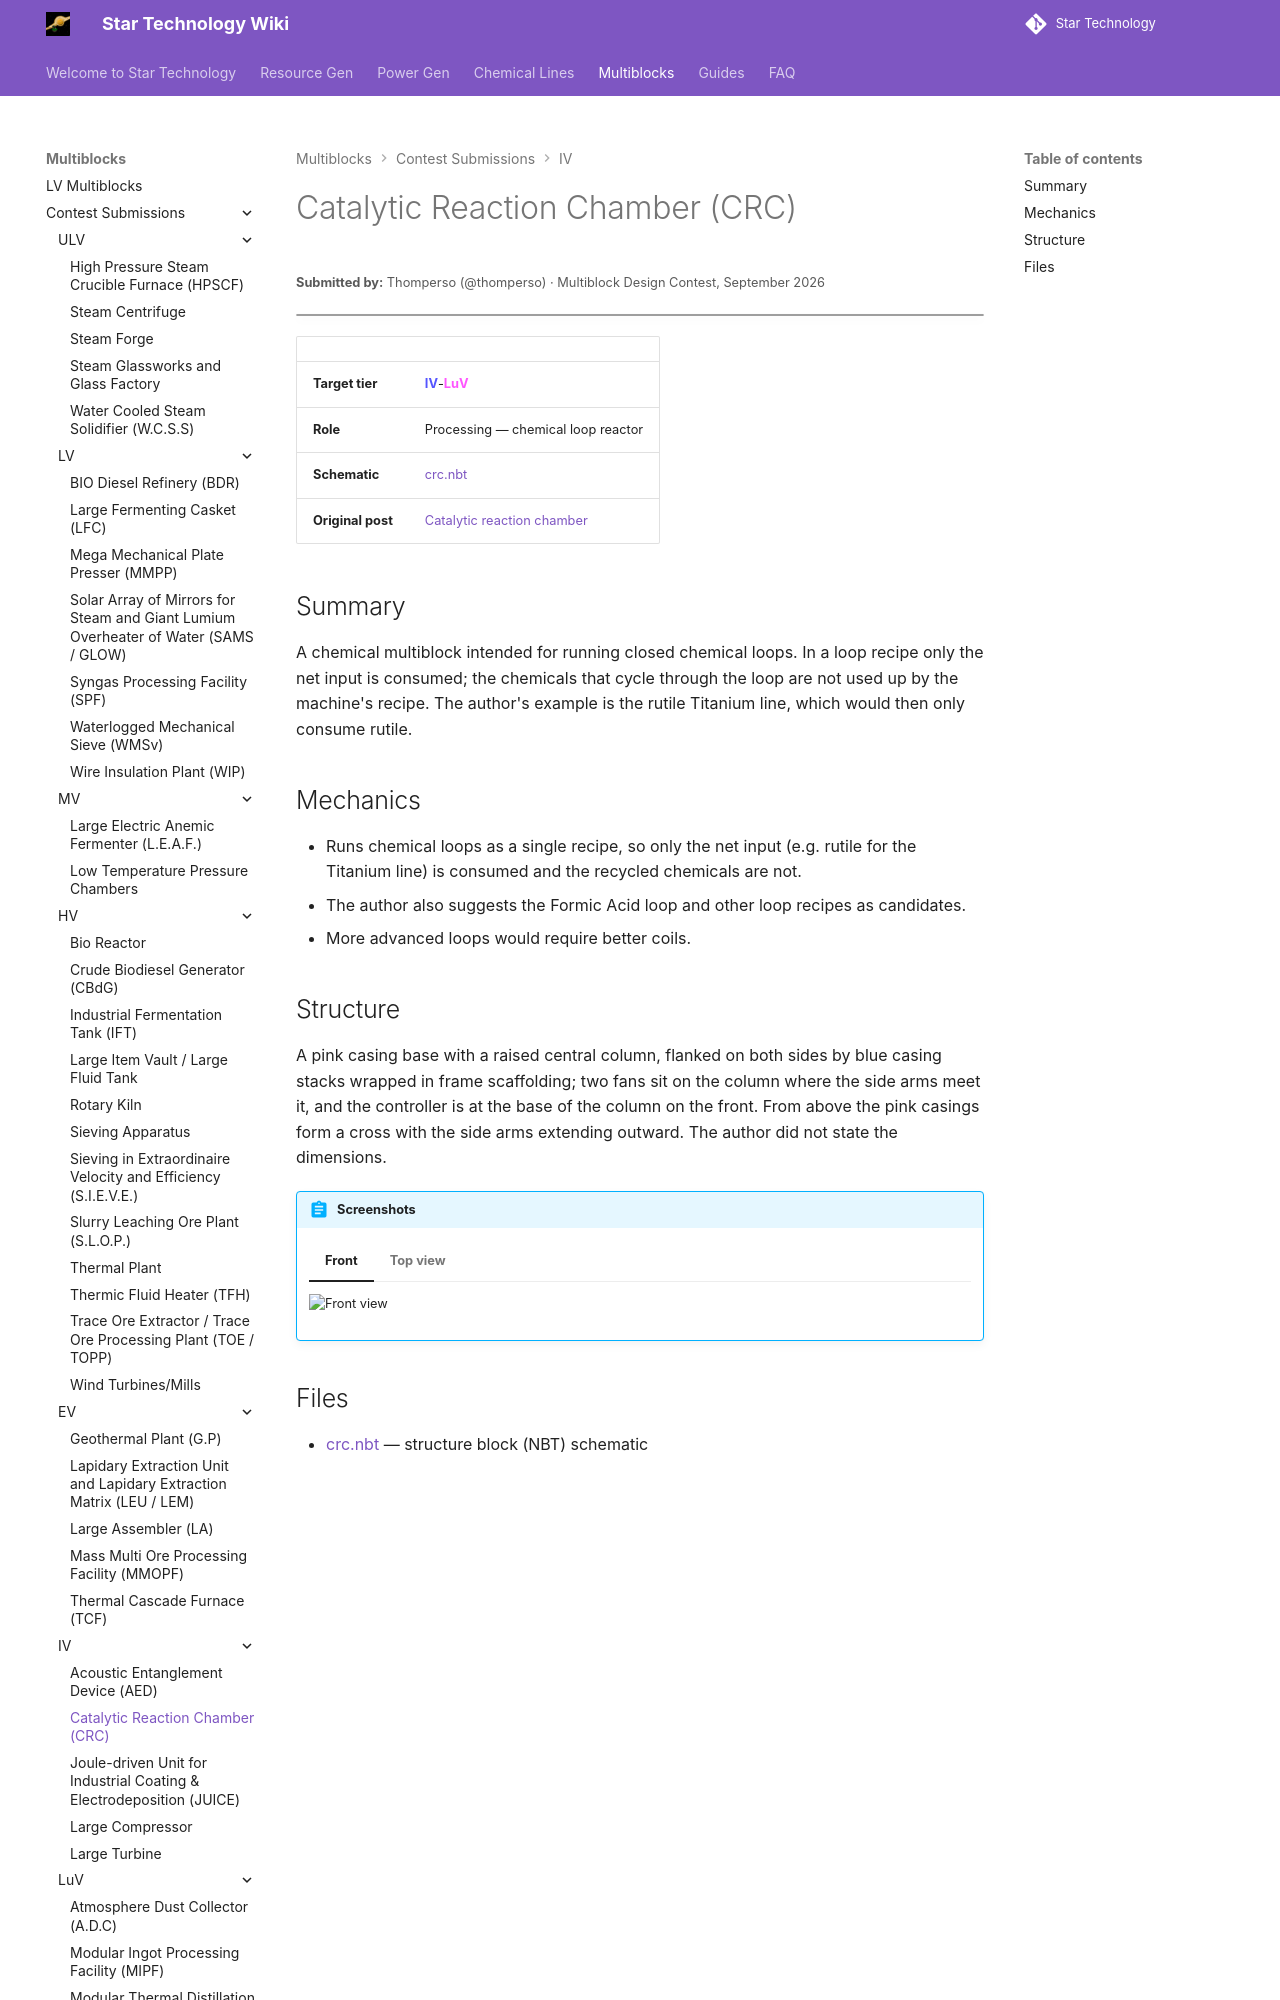

repository: StarT-Dev-Team/StarT-Wiki · page: Multiblocks/Contest/catalytic-reaction-chamber/index.html · generator: mkdocs

---
title: Catalytic Reaction Chamber
author: Thomperso
---

# Catalytic Reaction Chamber (CRC)
<small>**Submitted by:** Thomperso (@thomperso) · Multiblock Design Contest, September 2026</small>

!!! quote ""

| | |
|---|---|
| **Target tier** | <IV>IV</IV>-<LuV>LuV</LuV> |
| **Role** | Processing — chemical loop reactor |
| **Schematic** | [crc.nbt](Contest_img/catalytic-reaction-chamber/crc.nbt) |
| **Original post** | [Catalytic reaction chamber](https://discord.com/channels/1177211394039484477/1553089381580021801) |
